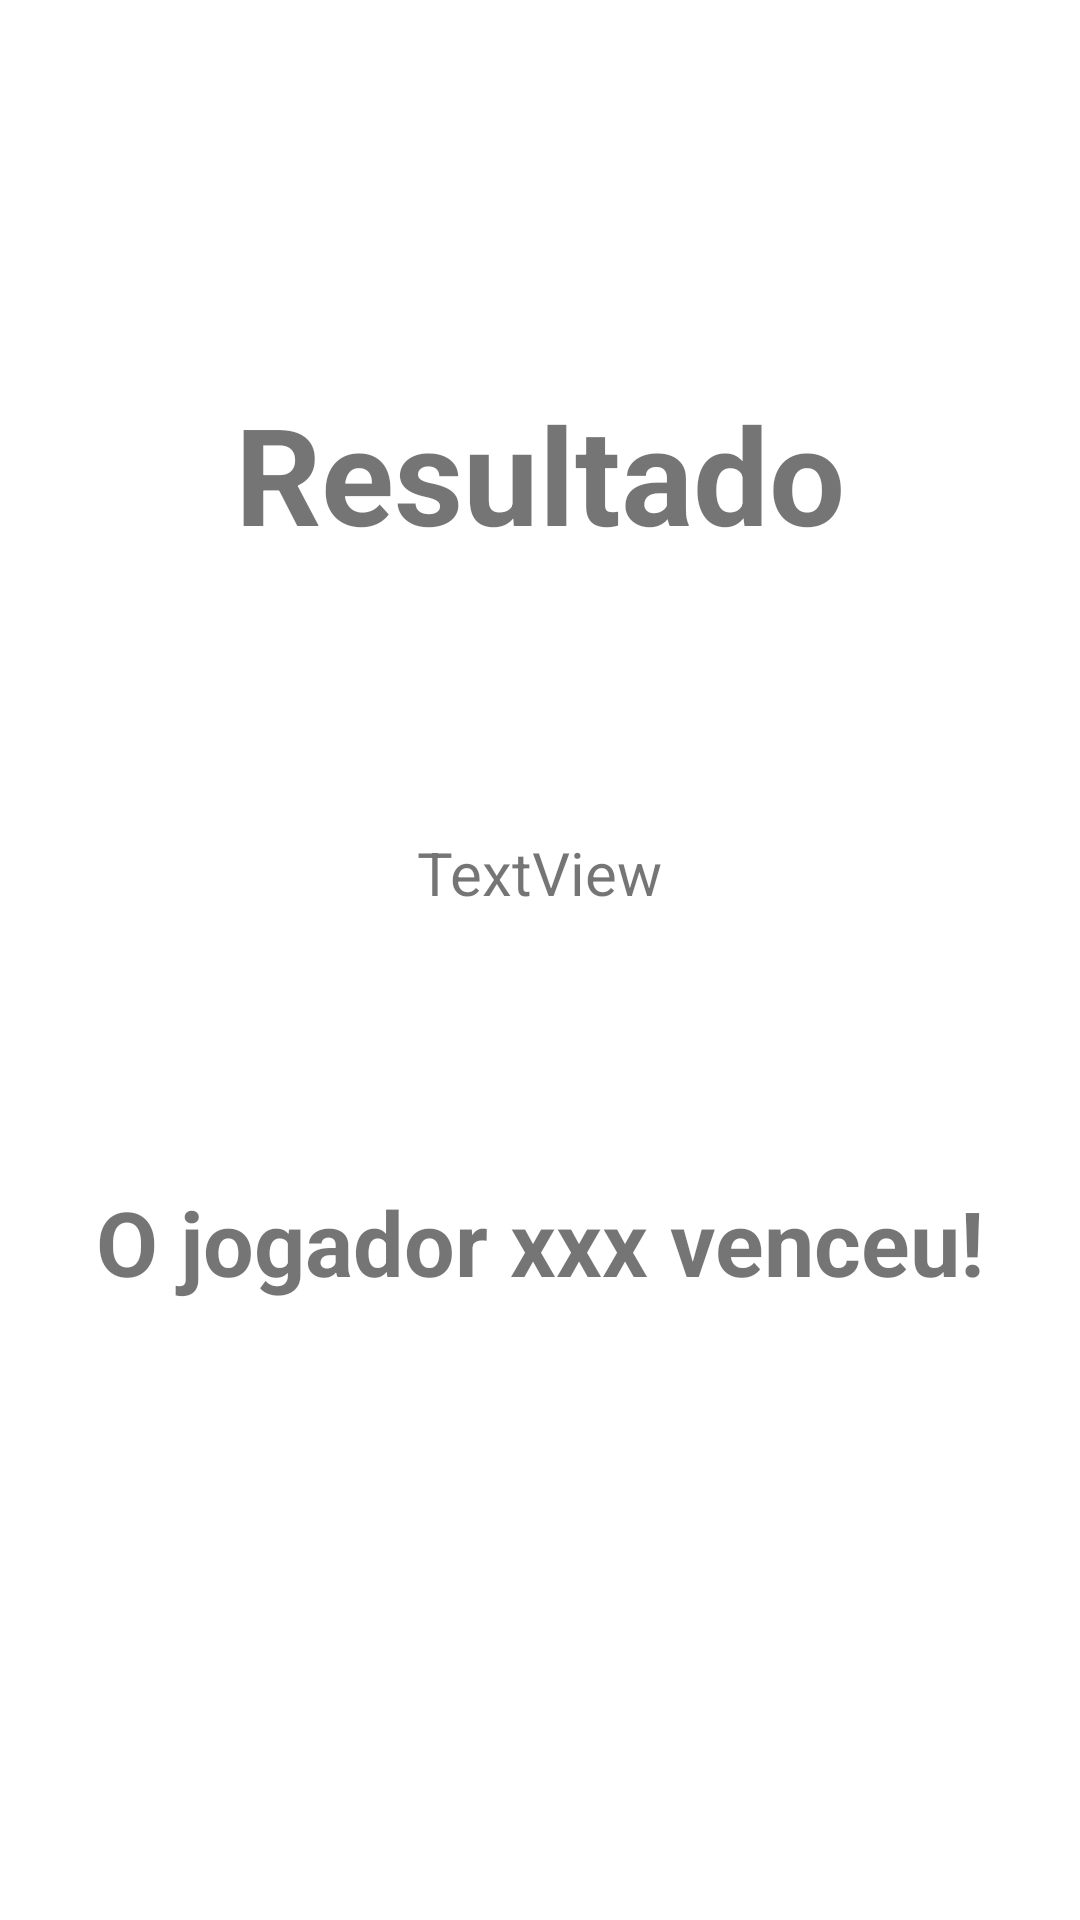

The Android layout XML behind this screen, and the referenced resources:
<!-- AndroidManifest.xml: application theme Theme.Modulo14Tarefa -->
<!-- res/layout/fragment_result.xml -->
<?xml version="1.0" encoding="utf-8"?>
<FrameLayout xmlns:android="http://schemas.android.com/apk/res/android"
    xmlns:app="http://schemas.android.com/apk/res-auto"
    xmlns:tools="http://schemas.android.com/tools"
    android:layout_width="match_parent"
    android:layout_height="match_parent"
    tools:context=".ResultFragment">

    <androidx.constraintlayout.widget.ConstraintLayout
        android:layout_width="match_parent"
        android:layout_height="match_parent">

        <TextView
            android:id="@+id/tela_result_resulttext"
            android:layout_width="wrap_content"
            android:layout_height="wrap_content"
            android:text="@string/result"
            android:textSize="45sp"
            android:textStyle="bold"
            app:layout_constraintBottom_toBottomOf="parent"
            app:layout_constraintEnd_toEndOf="parent"
            app:layout_constraintStart_toStartOf="parent"
            app:layout_constraintTop_toTopOf="parent"
            app:layout_constraintVertical_bias="0.22000003" />

        <TextView
            android:id="@+id/textView4"
            android:layout_width="wrap_content"
            android:layout_height="wrap_content"
            android:text="@string/winner_text"
            android:textSize="30sp"
            android:textStyle="bold"
            android:typeface="normal"
            app:layout_constraintBottom_toBottomOf="parent"
            app:layout_constraintEnd_toEndOf="parent"
            app:layout_constraintStart_toStartOf="parent"
            app:layout_constraintTop_toBottomOf="@+id/tela_result_resulttext" />

        <TextView
            android:id="@+id/resultadoGeralTextos"
            android:layout_width="wrap_content"
            android:layout_height="wrap_content"
            android:text="TextView"
            android:textSize="20sp"
            app:layout_constraintBottom_toTopOf="@+id/textView4"
            app:layout_constraintEnd_toEndOf="parent"
            app:layout_constraintStart_toStartOf="parent"
            app:layout_constraintTop_toBottomOf="@+id/tela_result_resulttext" />

    </androidx.constraintlayout.widget.ConstraintLayout>

</FrameLayout>
<!-- resources referenced by this layout -->
<resources>
  <string name="result">Resultado</string>
  <string name="winner_text">O jogador xxx venceu!</string>
  <style name="Theme.Modulo14Tarefa" parent="Theme.MaterialComponents.DayNight.DarkActionBar">
          
          <item name="colorPrimary">@color/purple_500</item>
          <item name="colorPrimaryVariant">@color/purple_700</item>
          <item name="colorOnPrimary">@color/white</item>
          
          <item name="colorSecondary">@color/teal_200</item>
          <item name="colorSecondaryVariant">@color/teal_700</item>
          <item name="colorOnSecondary">@color/black</item>
          
          <item name="android:statusBarColor">?attr/colorPrimaryVariant</item>
          
      </style>
  <!-- not gathered from this repository: default colours our renderer supplied (Android Studio template values) -->
  <color name="purple_500">#FF6200EE</color>
  <color name="purple_700">#FF3700B3</color>
  <color name="teal_200">#FF03DAC5</color>
  <color name="teal_700">#FF018786</color>
  <color name="black">#FF000000</color>
  <color name="white">#FFFFFFFF</color>
</resources>
